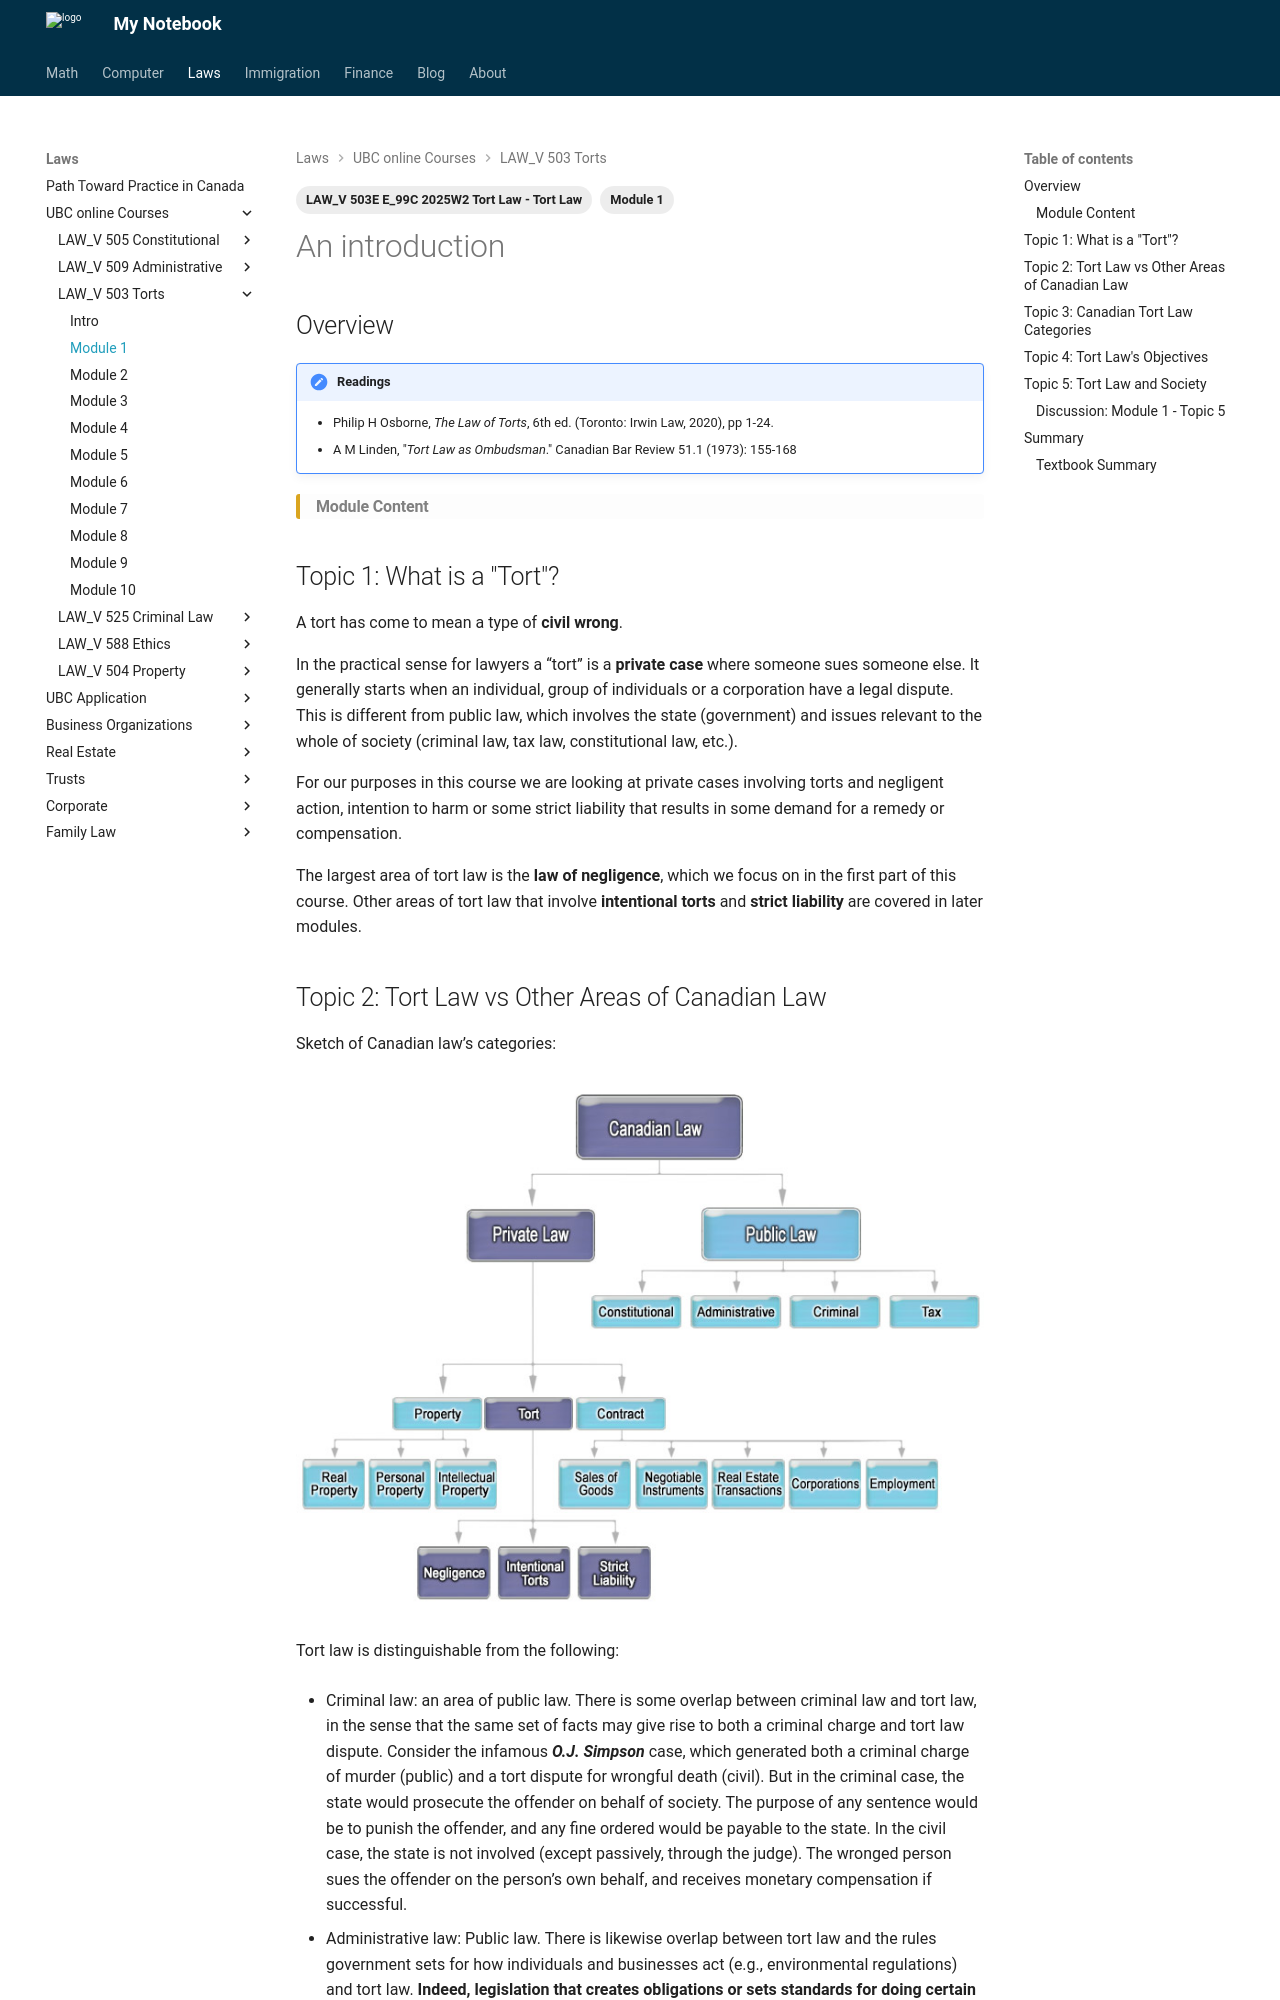

repository: Larry-Cui/notebook · page: UBC-laws/L503/503Mod1/index.html · generator: mkdocs

---
layout: post
title: L503 Module 1
date: 2026-01-07
draft: false
categories:
  - Law
tags:
  - LAW_V 503E E_99C 2025W2 Tort Law - Tort Law
  - Module 1
---

# An introduction

## Overview

!!! note "Readings"

    - Philip H Osborne, *The Law of Torts*, 6th ed. (Toronto: Irwin Law, 2020), pp 1-24.
    - A M Linden, "*Tort Law as Ombudsman*." Canadian Bar Review 51.1 (1973): 155-168

#### <p class="highlight yellow" markdown="1">**Module Content**</p>

## Topic 1: What is a "Tort"?

A tort has come to mean a type of **civil wrong**.

In the practical sense for lawyers a “tort” is a **private case** where someone sues someone else. It generally starts when an individual, group of individuals or a corporation have a legal dispute. This is different from public law, which involves the state (government) and issues relevant to the whole of society (criminal law, tax law, constitutional law, etc.).

For our purposes in this course we are looking at private cases involving torts and negligent action, intention to harm or some strict liability that results in some demand for a remedy or compensation.

The largest area of tort law is the **law of negligence**, which we focus on in the first part of this course. Other areas of tort law that involve **intentional torts** and **strict liability** are covered in later modules.
